Run: headless pygame with SDL's dummy video driver; simulated clock (each Clock.tick advances the game by its frame time, no real sleeping); random seed 0; keys injected as events and as key.get_pressed() state; mouse plan: one left click at the window centre at the start of phase 2, then a move to the lower-right quarter at the start of phase 3.
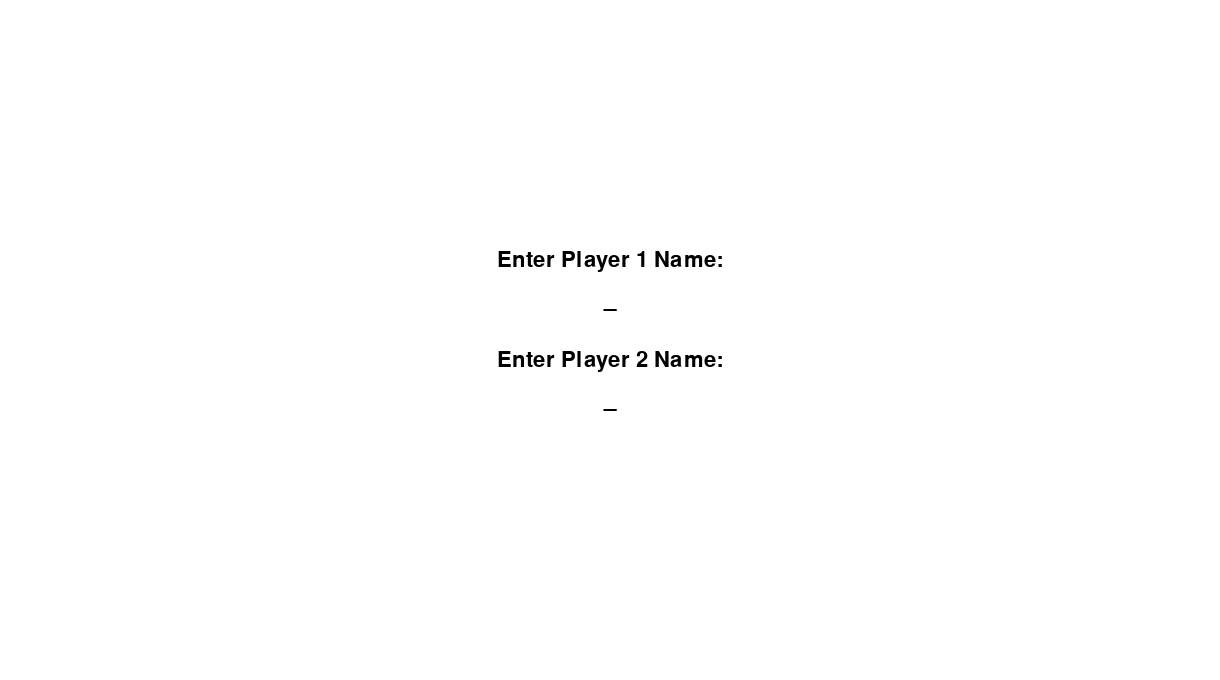
Frame 1 of 4 · flips 1–60 · no input
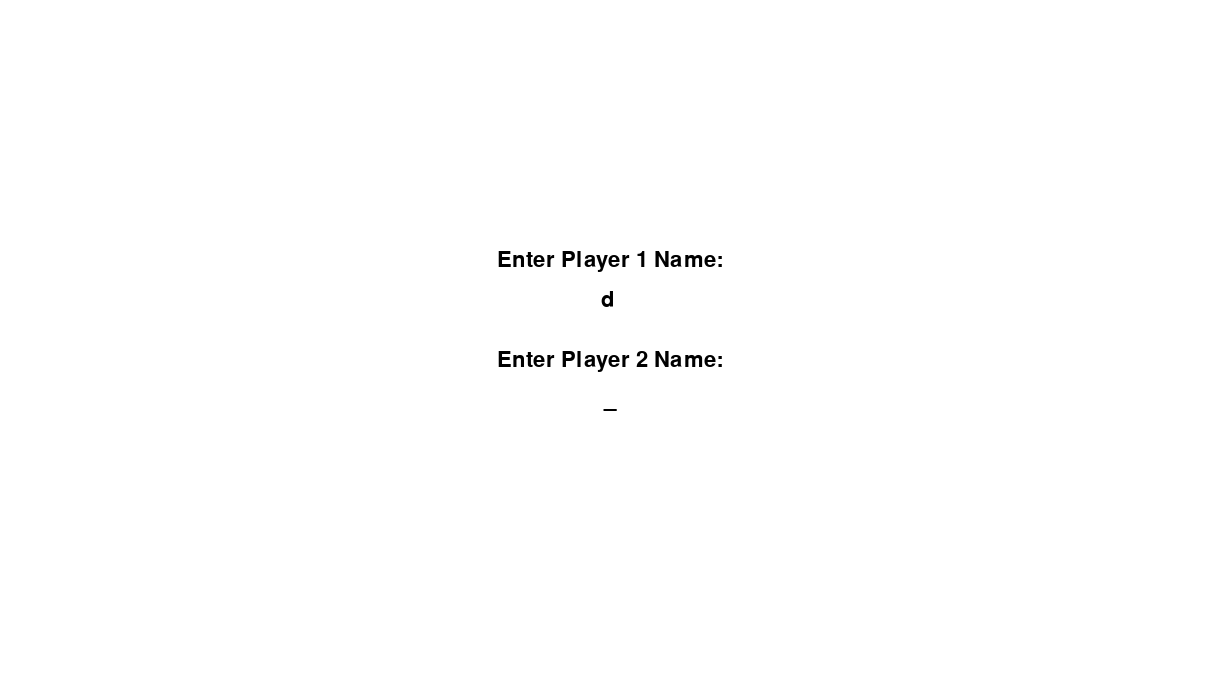
Frame 2 of 4 · flips 61–180 · clicked the window centre · tapped SPACE, RETURN · held RIGHT (→), D
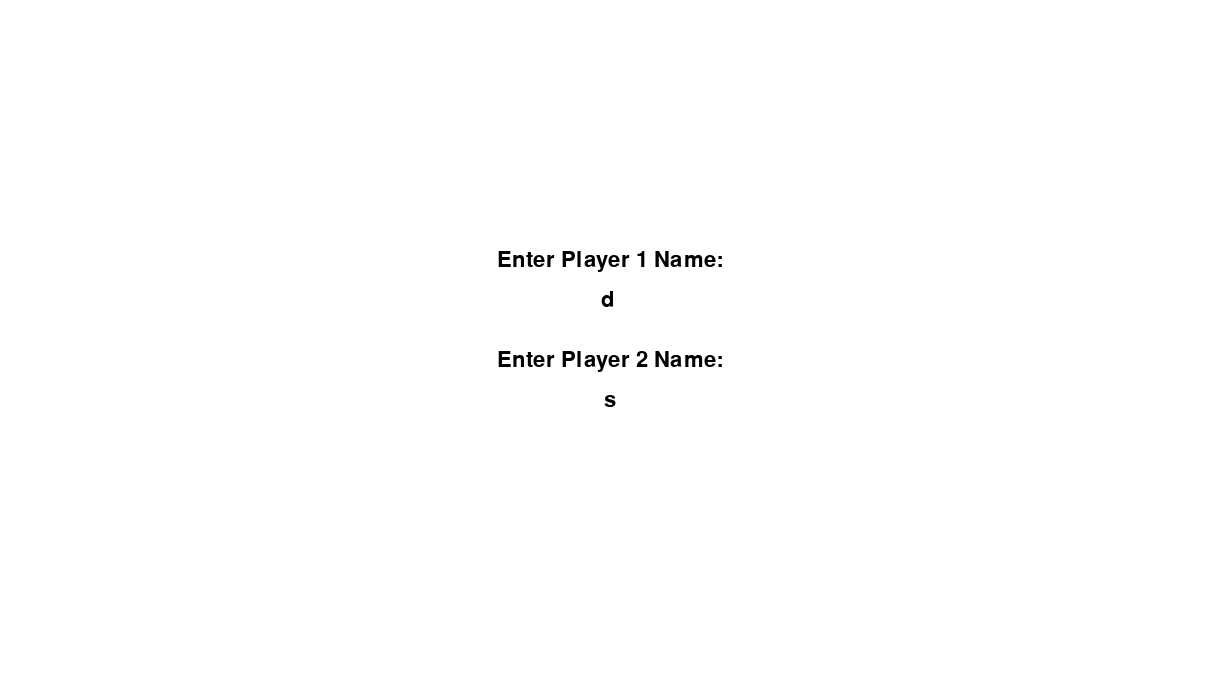
Frame 3 of 4 · flips 181–300 · moved the mouse to the lower-right quarter · held DOWN (↓), S
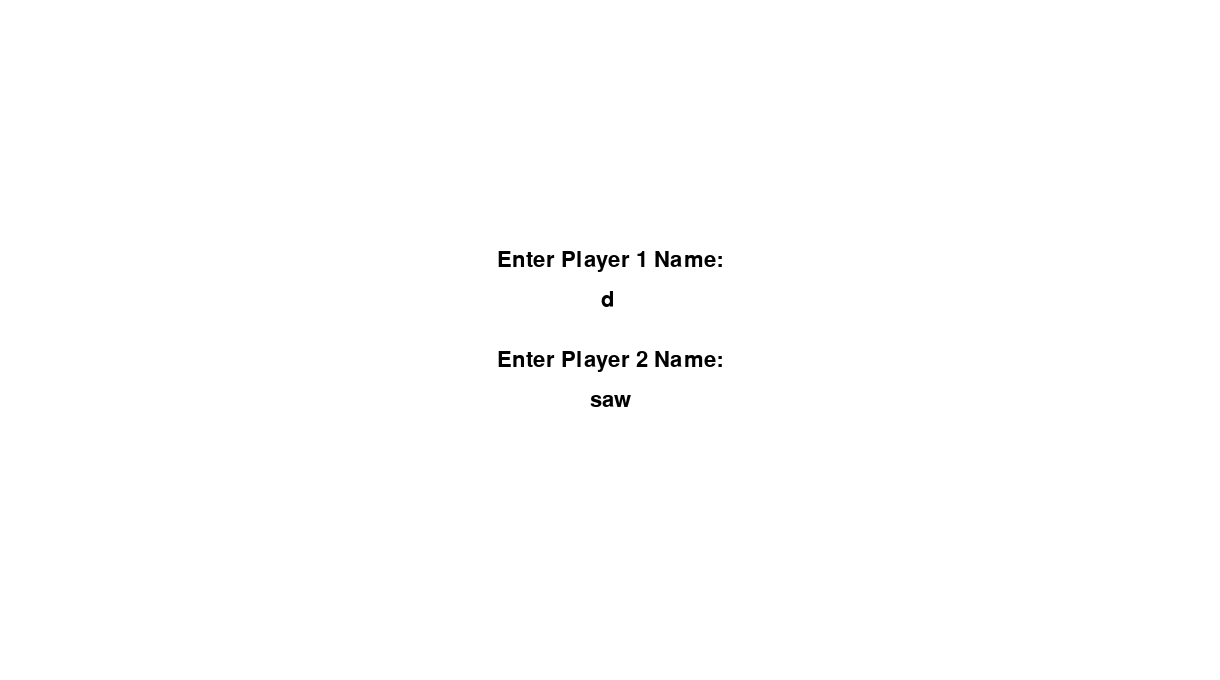
Frame 4 of 4 · flips 301–420 · held LEFT (←), A, UP (↑), W

The pygame program that drew these frames:

import pygame
import random
import time

pygame.init()

# --- Constants ---
CELL_SIZE = 50
GRID_SIZE = 10
MARGIN = 20
BOARD_GAP = 100
LABEL_SPACE = 40
SCREEN_WIDTH = GRID_SIZE * CELL_SIZE * 2 + BOARD_GAP + MARGIN * 2 + LABEL_SPACE * 2
SCREEN_HEIGHT = GRID_SIZE * CELL_SIZE + MARGIN * 2 + LABEL_SPACE + 100

# --- Colours ---
WHITE = (255, 255, 255)
BLUE = (0, 120, 215)
GREY = (200, 200, 200)
RED = (255, 0, 0)
GREEN = (0, 255, 0)
BLACK = (0, 0, 0)

# --- Fonts ---
font = pygame.font.SysFont("arial", 24)
big_font = pygame.font.SysFont("arial", 32)

# --- Create window ---
screen = pygame.display.set_mode((SCREEN_WIDTH, SCREEN_HEIGHT))
pygame.display.set_caption("Battleship with Player Names")

# --- Functions ---
def create_board(size):
    return [['O' for _ in range(size)] for _ in range(size)]

def place_ship(board, ship_size):
    size = len(board)
    while True:
        orientation = random.choice(['horizontal', 'vertical'])
        if orientation == 'horizontal':
            row = random.randint(0, size - 1)
            col = random.randint(0, size - ship_size)
            if all(board[row][col+i] == 'O' for i in range(ship_size)):
                for i in range(ship_size):
                    board[row][col+i] = 'S'
                return
        else:
            row = random.randint(0, size - ship_size)
            col = random.randint(0, size - 1)
            if all(board[row+i][col] == 'O' for i in range(ship_size)):
                for i in range(ship_size):
                    board[row+i][col] = 'S'
                return

def draw_text(text, x, y, color=BLACK, center=False, font_override=None):
    f = font_override if font_override else font
    img = f.render(text, True, color)
    if center:
        rect = img.get_rect(center=(x, y))
        screen.blit(img, rect)
    else:
        screen.blit(img, (x, y))

def draw_board(board, offset_x, offset_y, reveal_ships=False, show_labels=True):
    letters = 'ABCDEFGHIJ'
    for row in range(GRID_SIZE):
        for col in range(GRID_SIZE):
            x = offset_x + col * CELL_SIZE
            y = offset_y + row * CELL_SIZE
            cell = board[row][col]

            colour = BLUE
            if cell == 'X':
                colour = RED
            elif cell == 'M':
                colour = GREY
            elif cell == 'S' and reveal_ships:
                colour = GREEN

            pygame.draw.rect(screen, colour, (x, y, CELL_SIZE - 2, CELL_SIZE - 2))

    if show_labels:
        # X Axis (A–J)
        for col in range(GRID_SIZE):
            label = letters[col]
            x = offset_x + col * CELL_SIZE + CELL_SIZE // 2
            draw_text(label, x, offset_y - 20, center=True)

        # Y Axis (1–10)
        for row in range(GRID_SIZE):
            label = str(row + 1)
            y = offset_y + row * CELL_SIZE + CELL_SIZE // 2
            draw_text(label, offset_x - 20, y, center=True)

def input_names():
    player1_name = ''
    player2_name = ''
    input_active = True
    current_input = 1

    while input_active:
        screen.fill(WHITE)
        draw_text("Enter Player 1 Name:", SCREEN_WIDTH // 2, SCREEN_HEIGHT // 2 - 80, center=True, font_override=big_font)
        draw_text(player1_name or "_", SCREEN_WIDTH // 2, SCREEN_HEIGHT // 2 - 40, center=True, font_override=big_font)

        draw_text("Enter Player 2 Name:", SCREEN_WIDTH // 2, SCREEN_HEIGHT // 2 + 20, center=True, font_override=big_font)
        draw_text(player2_name or "_", SCREEN_WIDTH // 2, SCREEN_HEIGHT // 2 + 60, center=True, font_override=big_font)

        pygame.display.flip()

        for event in pygame.event.get():
            if event.type == pygame.QUIT:
                pygame.quit()
                exit()

            elif event.type == pygame.KEYDOWN:
                if event.key == pygame.K_BACKSPACE:
                    if current_input == 1:
                        player1_name = player1_name[:-1]
                    elif current_input == 2:
                        player2_name = player2_name[:-1]
                elif event.key == pygame.K_RETURN:
                    if current_input == 1 and player1_name:
                        current_input = 2
                    elif current_input == 2 and player2_name:
                        input_active = False
                else:
                    char = event.unicode
                    if char.isprintable():
                        if current_input == 1 and len(player1_name) < 12:
                            player1_name += char
                        elif current_input == 2 and len(player2_name) < 12:
                            player2_name += char
    return player1_name, player2_name

# --- Get usernames before starting the game ---
player_name, enemy_name = input_names()

# --- Game Setup ---
player_board = create_board(GRID_SIZE)
computer_board = create_board(GRID_SIZE)
computer_view = create_board(GRID_SIZE)

for size in [3, 4, 5]:
    place_ship(player_board, size)
    place_ship(computer_board, size)

# --- Game State ---
start_time = time.time()
points = 0

# --- Main Game Loop ---
running = True
while running:
    screen.fill(WHITE)

    # Board positions
    board_y = MARGIN + 100  # Adjusted to leave space for usernames
    player_x = MARGIN + LABEL_SPACE
    enemy_x = player_x + GRID_SIZE * CELL_SIZE + BOARD_GAP

    # --- Draw Boards ---
    draw_board(player_board, player_x, board_y, reveal_ships=True)
    draw_board(computer_view, enemy_x, board_y, reveal_ships=False)

    # --- Draw Time and Points ---
    elapsed_time = int(time.time() - start_time)
    draw_text(f"Time: {elapsed_time}s", SCREEN_WIDTH - 180, 10)
    draw_text(f"Points: {points}", SCREEN_WIDTH - 180, 35)

    # --- Draw Player Names ---
    draw_text(player_name, player_x + GRID_SIZE * CELL_SIZE // 2, board_y - 60, center=True, font_override=big_font)
    draw_text(enemy_name, enemy_x + GRID_SIZE * CELL_SIZE // 2, board_y - 60, center=True, font_override=big_font)

    # --- Event Handling ---
    for event in pygame.event.get():
        if event.type == pygame.QUIT:
            running = False

        elif event.type == pygame.MOUSEBUTTONDOWN:
            mx, my = pygame.mouse.get_pos()
            if enemy_x <= mx < enemy_x + GRID_SIZE * CELL_SIZE and board_y <= my < board_y + GRID_SIZE * CELL_SIZE:
                col = (mx - enemy_x) // CELL_SIZE
                row = (my - board_y) // CELL_SIZE

                if computer_view[row][col] == 'O':
                    if computer_board[row][col] == 'S':
                        computer_view[row][col] = 'X'
                        computer_board[row][col] = 'X'
                        points += 10
                    else:
                        computer_view[row][col] = 'M'

    pygame.display.flip()

pygame.quit()
